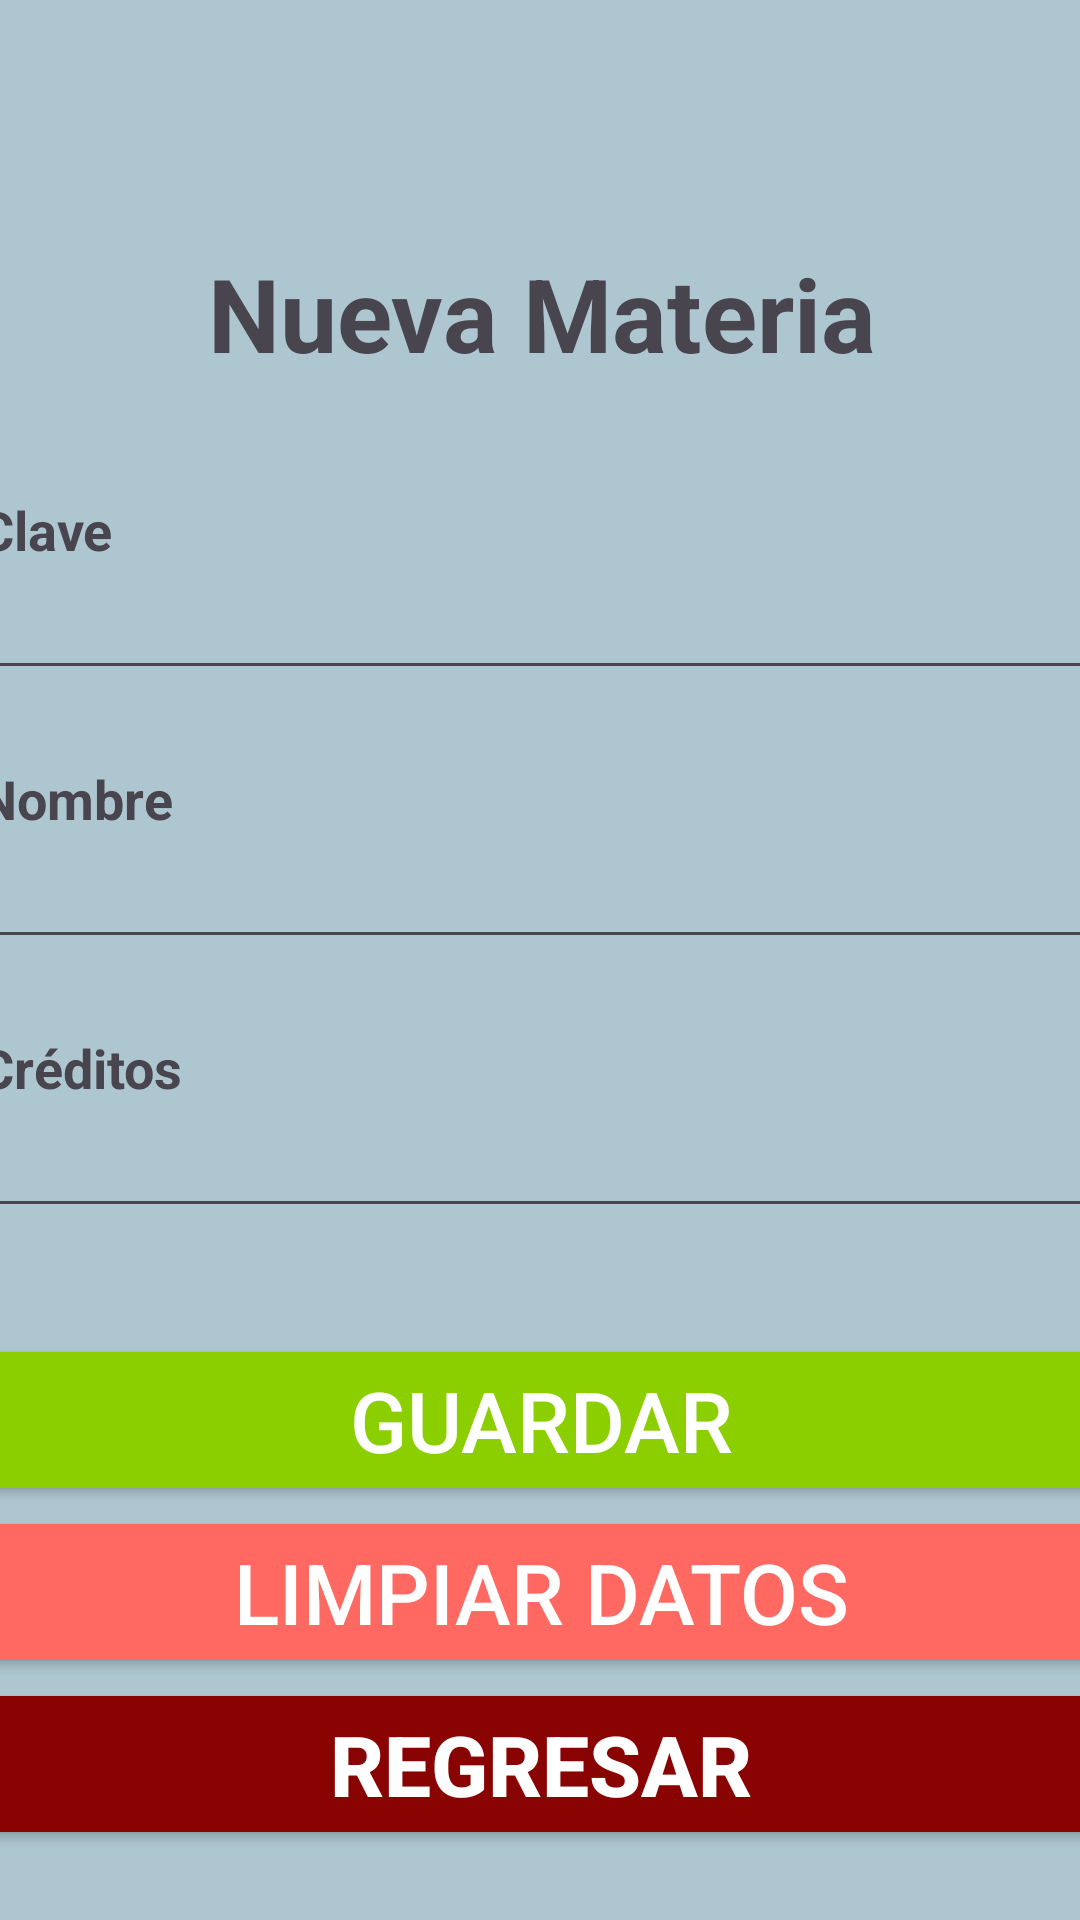

Produce the Android XML layout that renders to this screen, including the resource entries it uses.
<!-- AndroidManifest.xml: application theme Theme.Proyecto_Integrador -->
<!-- res/layout/activity_nueva_materia.xml -->
<?xml version="1.0" encoding="utf-8"?>
<androidx.constraintlayout.widget.ConstraintLayout
    xmlns:android="http://schemas.android.com/apk/res/android"
    xmlns:app="http://schemas.android.com/apk/res-auto"
    xmlns:tools="http://schemas.android.com/tools"
    android:id="@+id/nueva_materia"
    android:layout_width="match_parent"
    android:layout_height="match_parent"
    android:background="@color/azulpastel"
    tools:context=".NuevaMateria">

    <TextView
        android:id="@+id/titulo"
        android:layout_width="375dp"
        android:layout_height="wrap_content"
        android:layout_marginBottom="50dp"
        android:gravity="center"
        android:text="@string/btn_new_materia"
        android:textSize="34sp"
        android:textStyle="bold"
        android:visibility="visible"
        app:layout_constraintBottom_toBottomOf="parent"
        app:layout_constraintEnd_toEndOf="parent"
        app:layout_constraintStart_toStartOf="parent"
        app:layout_constraintTop_toTopOf="parent"
        app:layout_constraintVertical_bias="0.15"
        app:layout_constraintHorizontal_bias="0.5"/>

    <LinearLayout
        android:layout_width="375dp"
        android:layout_height="wrap_content"
        android:layout_marginTop="21dp"
        android:layout_marginBottom="16dp"
        android:orientation="vertical"
        app:layout_constraintBottom_toBottomOf="parent"
        app:layout_constraintEnd_toEndOf="parent"
        app:layout_constraintStart_toStartOf="parent"
        app:layout_constraintTop_toTopOf="parent"
        app:layout_constraintVertical_bias="0.4"
        app:layout_constraintHorizontal_bias="0.5">

        <TextView
            android:id="@+id/clave"
            android:visibility="visible"
            android:layout_width="match_parent"
            android:layout_height="wrap_content"
            android:text="@string/key"
            android:textStyle="bold"
            android:textSize="18sp"/>
        <EditText
            android:id="@+id/lector_clave"
            android:visibility="visible"
            android:layout_width="match_parent"
            android:layout_height="wrap_content"
            android:ems="10"
            android:inputType="text"
            android:layout_marginBottom="24dp"/>

        <TextView
            android:id="@+id/nombre"
            android:visibility="visible"
            android:layout_width="match_parent"
            android:layout_height="wrap_content"
            android:text="@string/name"
            android:textStyle="bold"
            android:textSize="18sp"/>
        <EditText
            android:id="@+id/lector_nombre"
            android:visibility="visible"
            android:layout_width="match_parent"
            android:layout_height="wrap_content"
            android:ems="10"
            android:inputType="text"
            android:layout_marginBottom="24dp"/>

        <TextView
            android:id="@+id/creditos"
            android:visibility="visible"
            android:layout_width="match_parent"
            android:layout_height="wrap_content"
            android:text="@string/creditos"
            android:textStyle="bold"
            android:textSize="18sp"/>
        <EditText
            android:id="@+id/lector_creditos"
            android:visibility="visible"
            android:layout_width="match_parent"
            android:layout_height="wrap_content"
            android:ems="10"
            android:inputType="number"/>
    </LinearLayout>

    <LinearLayout
        android:layout_width="375dp"
        android:layout_height="wrap_content"
        android:orientation="vertical"
        android:gravity="center_horizontal|bottom"
        app:layout_constraintBottom_toBottomOf="parent"
        app:layout_constraintEnd_toEndOf="parent"
        app:layout_constraintStart_toStartOf="parent"
        app:layout_constraintTop_toTopOf="parent"
        app:layout_constraintVertical_bias="0.95"
        app:layout_constraintHorizontal_bias="0.5">

        <Button
            android:id="@+id/btn_save"
            android:visibility="visible"
            android:layout_width="match_parent"
            android:layout_height="wrap_content"
            android:backgroundTint="@color/brat"
            android:text="@string/btn_save"
            android:textSize="28sp"
            android:textColor="@color/white"/>

        <Button
            android:id="@+id/btn_clear"
            android:visibility="visible"
            android:layout_width="match_parent"
            android:layout_height="wrap_content"
            android:backgroundTint="@color/rojoclaro"
            android:text="@string/btn_clear"
            android:textSize="28sp"
            android:textColor="@color/white"/>

        <Button
            android:id="@+id/btn_back"
            android:visibility="visible"
            android:layout_width="match_parent"
            android:layout_height="wrap_content"
            android:text="@string/btn_back"
            android:textStyle="bold"
            android:textSize="28sp"
            android:textColor="@color/white"
            android:backgroundTint="@color/rojosangre"/>
    </LinearLayout>


</androidx.constraintlayout.widget.ConstraintLayout>
<!-- resources referenced by this layout -->
<resources>
  <color name="azulpastel">#AEC6CF</color>
  <color name="brat">#8BCF01</color>
  <color name="rojoclaro">#FF6961</color>
  <color name="rojosangre">#8A0303</color>
  <color name="white">#FFFFFF</color>
  <string name="btn_back" translatable="false">Regresar</string>
  <string name="btn_clear" translatable="false">Limpiar Datos</string>
  <string name="btn_new_materia" translatable="false">Nueva Materia</string>
  <string name="btn_save" translatable="false">Guardar</string>
  <string name="creditos" translatable="false">Créditos</string>
  <string name="key" translatable="false">Clave</string>
  <string name="name" translatable="false">Nombre</string>
  <style name="Theme.Proyecto_Integrador" parent="Base.Theme.Proyecto_Integrador" />
  <style name="Base.Theme.Proyecto_Integrador" parent="Theme.Material3.DayNight.NoActionBar">
          
          
      </style>
</resources>
